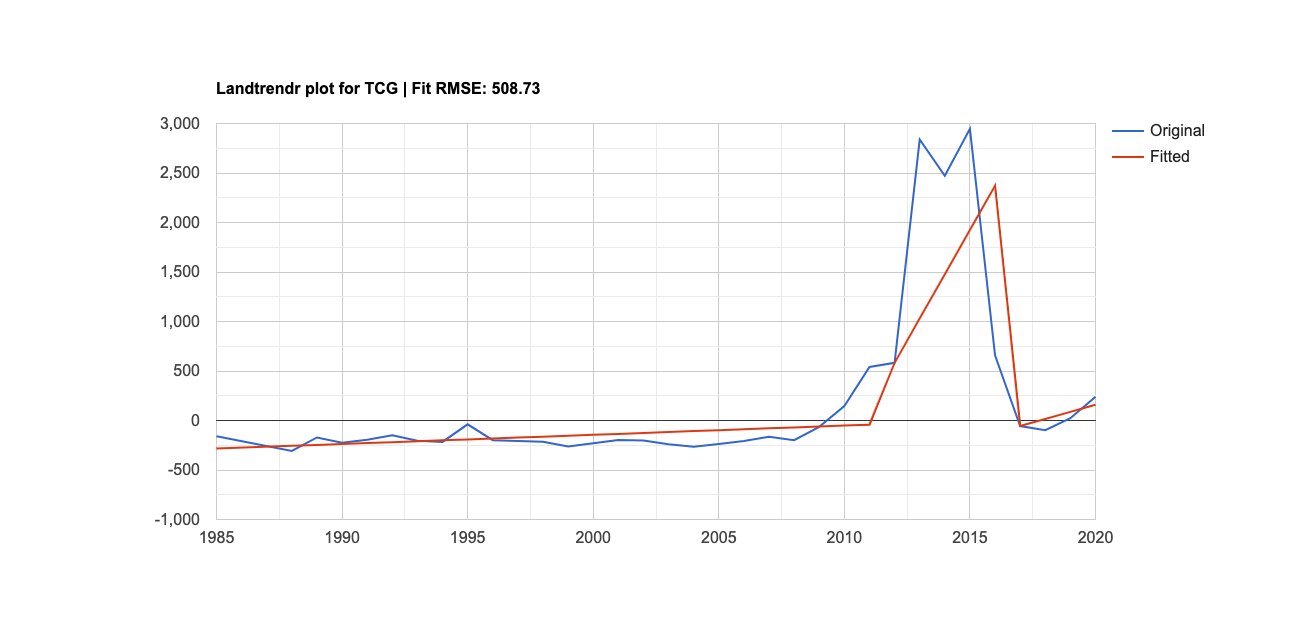

The table this chart was drawn from, first rows:
Year, Original, Fitted
1,985, -158.6, -284
1,988, -307.8, -256.1
1,989, -171, -246.8
1,990, -225.6, -237.5
1,991, -193.8, -228.2
1,992, -149, -218.9
1,993, -204.7, -209.6
1,994, -216, -200.3
1,995, -38.45, -191
1,996, -198.6, -181.6
1,997, -207.2, -172.3
1,998, -214.7, -163
1,999, -263.1, -153.7
2,000, -229.4, -144.4
2,001, -198, -135.1
2,002, -201, -125.8
2,003, -238.9, -116.5
2,004, -263.9, -107.2
2,005, -237.2, -97.9
2,006, -206.9, -88.6
2,007, -165.5, -79.29
2,008, -199, -69.99
2,009, -64.36, -60.69
2,010, 146.1, -51.38
2,011, 541.5, -42.08
2,012, 582.5, 582.5
2,013, 2,837.966, 1,030.019
2,014, 2,471.431, 1,477.504
2,015, 2,946.013, 1,924.989
2,016, 657.8, 2,372.474
2,017, -56.03, -56.03
2,018, -98.08, 15.59
2,019, 23.59, 87.21
2,020, 239.1, 158.8
